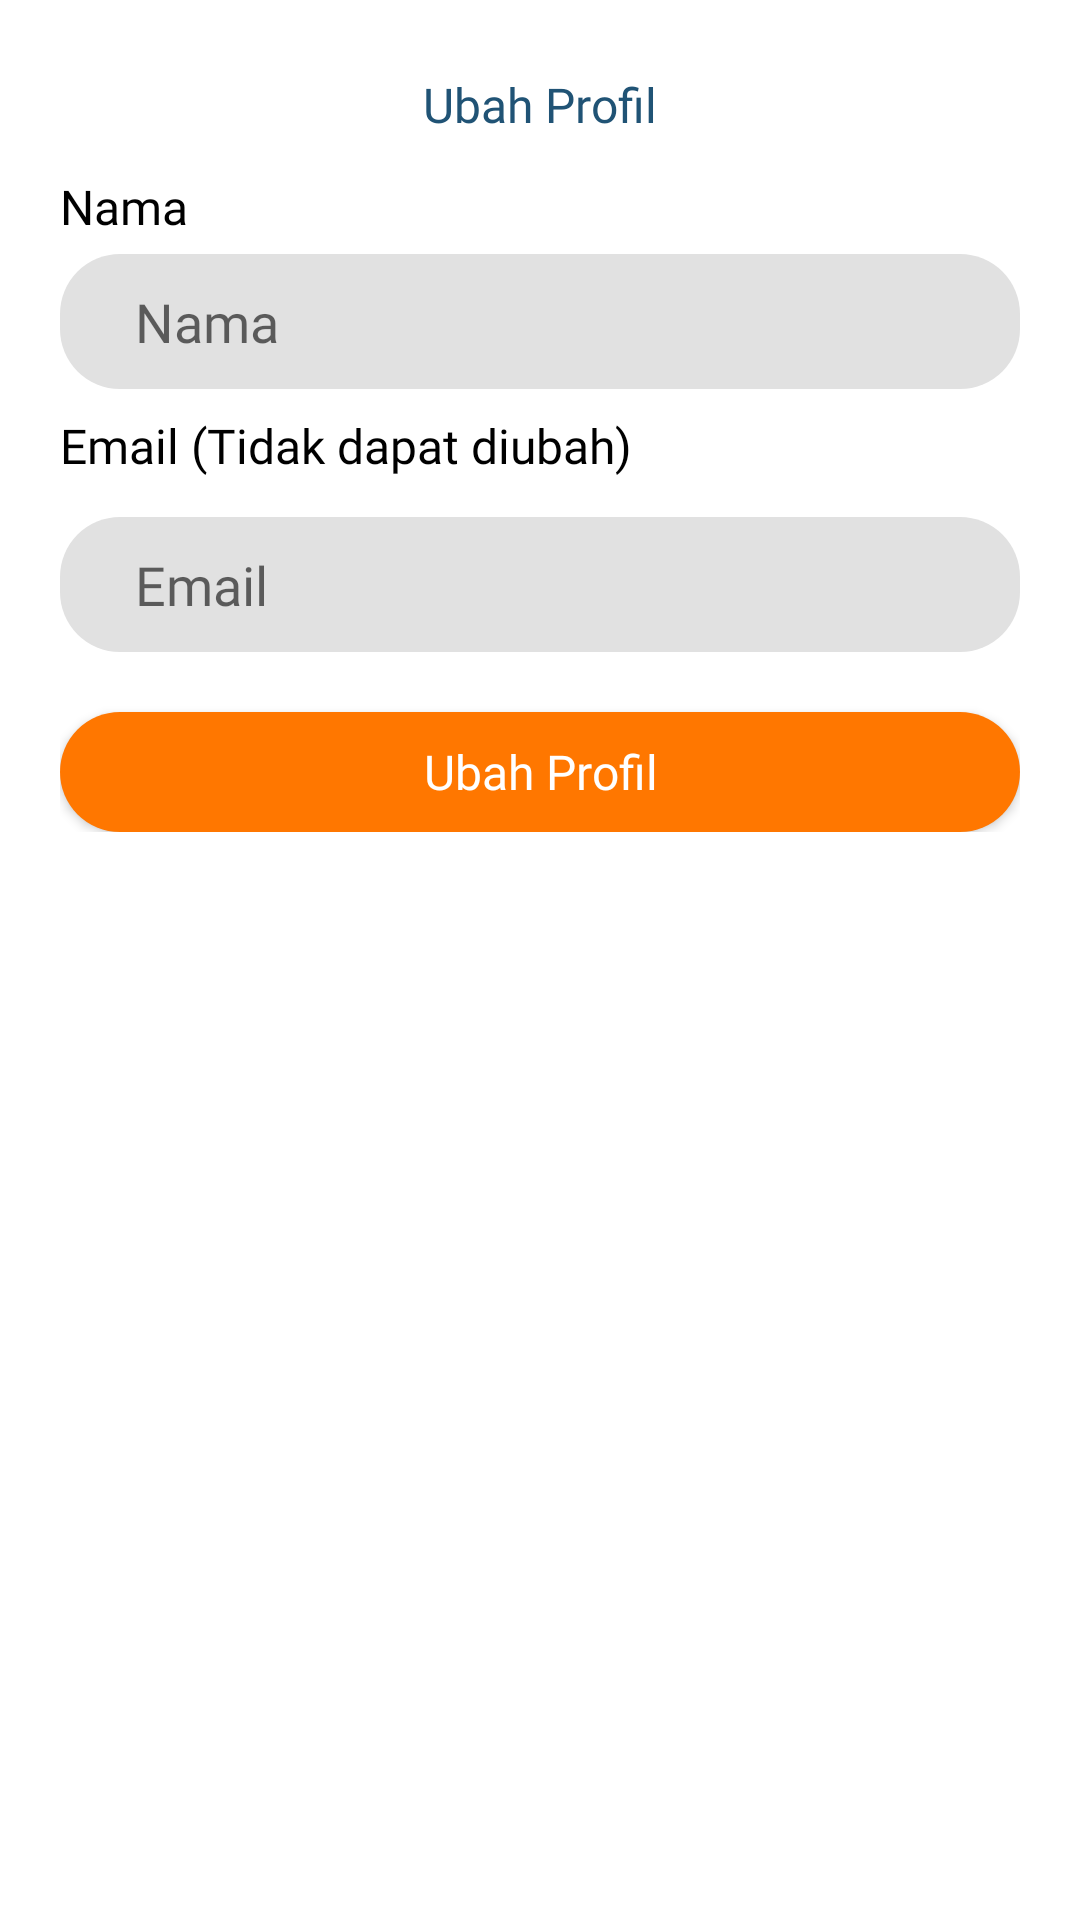

Layout XML and referenced resources for this Android screen:
<!-- AndroidManifest.xml: application theme Theme.TownWatchingSemeru -->
<!-- res/layout/fragment_update_profile.xml -->
<?xml version="1.0" encoding="utf-8"?>
<ScrollView xmlns:android="http://schemas.android.com/apk/res/android"
    xmlns:tools="http://schemas.android.com/tools"
    android:layout_width="match_parent"
    android:layout_height="match_parent"
    xmlns:app="http://schemas.android.com/apk/res-auto"
    tools:context=".presentation.update_profile.UpdateProfileFragment">

    <LinearLayout
        android:layout_width="match_parent"
        android:layout_height="wrap_content"
        android:padding="20dp"
        android:orientation="vertical">

        <RelativeLayout
            android:layout_width="match_parent"
            android:layout_height="wrap_content">
            <ImageView
                android:id="@+id/btn_back"
                android:layout_width="30dp"
                android:layout_height="30dp"
                android:src="@drawable/ic_baseline_arrow_back_24"
                android:backgroundTint="@color/brown_primary"
                android:contentDescription="@string/icon" />

            <TextView
                style="@style/TextViewSemeru.bold"
                android:layout_centerInParent="true"
                android:text="@string/ubah_profil"
                android:textColor="@color/blue_stw"
                android:textSize="16sp" />
        </RelativeLayout>

        <TextView
            style="@style/TextViewSemeru"
            android:layout_marginTop="8dp"
            android:text="@string/nama_"
            android:textSize="16sp"
            android:textColor="@color/black"
            />
        <EditText
            android:id="@+id/et_nama"
            style="@style/FormSemeru"
            android:hint="@string/nama_register"
            android:inputType="text"
            android:paddingHorizontal="25dp"
            android:layout_marginTop="5dp"
            android:autofillHints="emailAddress" />

        <TextView
            android:id="@+id/tv_alert_name"
            style="@style/TextViewSemeru"
            android:text="@string/password_minimal_6_karakter"
            android:textSize="14sp"
            android:textColor="@color/red"
            android:visibility="gone"
            />

        <TextView
            style="@style/TextViewSemeru"
            android:layout_marginTop="8dp"
            android:text="@string/email_tidak_dapat_diubah"
            android:textSize="16sp"
            android:textColor="@color/black"
            />

        <EditText
            android:id="@+id/et_email"
            style="@style/FormSemeru"
            android:hint="@string/email"
            android:inputType="none"
            android:paddingHorizontal="25dp"
            android:layout_marginTop="13dp"
            android:autofillHints="emailAddress"
            tools:ignore="TextFields" />

        <Button
            android:id="@+id/btn_update_profile"
            style="@style/ButtonSemeru"
            android:layout_marginTop="20dp"
            android:paddingHorizontal="25dp"
            android:textSize="16sp"
            android:layout_gravity="center_horizontal"
            android:text="@string/ubah_profil"/>
    </LinearLayout>

</ScrollView>
<!-- resources referenced by this layout -->
<resources>
  <color name="black">#FF000000</color>
  <color name="blue_stw">#205375</color>
  <color name="brown_primary">#FF7C00</color>
  <color name="red">#CF0A0A</color>
  <string name="email">Email</string>
  <string name="email_tidak_dapat_diubah">Email (Tidak dapat diubah)</string>
  <string name="icon">icon</string>
  <string name="nama_">Nama</string>
  <string name="nama_register">Nama</string>
  <string name="password_minimal_6_karakter">Password minimal 6 karakter</string>
  <string name="ubah_profil">Ubah Profil</string>
  <style name="ButtonSemeru">
          <item name="android:layout_width">match_parent</item>
          <item name="android:layout_height">40dp</item>
          <item name="android:background">@drawable/style_button_stw</item>
          <item name="android:fontFamily">@font/inter_semibold</item>
          <item name="android:textAllCaps">false</item>
          <item name="android:textColor">@color/white</item>
      </style>
  <style name="FormSemeru">
          <item name="android:layout_width">match_parent</item>
          <item name="android:layout_height">45dp</item>
          <item name="android:background">@drawable/style_box_rounded</item>
          <item name="android:fontFamily">@font/roboto_black</item>
      </style>
  <style name="TextViewSemeru">
          <item name="android:layout_width">wrap_content</item>
          <item name="android:layout_height">wrap_content</item>
          <item name="android:fontFamily">@font/inter_regular</item>
          <item name="android:textColor">@color/black</item>
      </style>
  <style name="TextViewSemeru.bold">
          <item name="android:fontFamily">@font/inter_semibold</item>
      </style>
  <style name="Theme.TownWatchingSemeru" parent="Theme.MaterialComponents.DayNight.NoActionBar">
          
          <item name="colorPrimary">@color/orange_stw</item>
          <item name="colorPrimaryVariant">@color/white</item>
          <item name="colorOnPrimary">@color/black</item>
          
          <item name="colorSecondary">@color/orange_stw</item>
          <item name="colorSecondaryVariant">@color/white</item>
          <item name="colorOnSecondary">@color/black</item>
          
          <item name="android:statusBarColor">@android:color/transparent</item>
          
          <item name="bottomSheetDialogTheme">@style/AppBottomSheetDialogTheme</item>
          
          <item name="android:windowTranslucentStatus">true</item>
          <item name="android:windowTranslucentNavigation">true</item>
      </style>
  <!-- drawable style_button_stw (drawable) -->
  <?xml version="1.0" encoding="utf-8"?>
  <shape xmlns:android="http://schemas.android.com/apk/res/android">
      <solid android:color="@color/orange_stw"/>
      <corners android:radius="20dp"/>
  </shape>
  <color name="white">#FFFFFFFF</color>
  <!-- drawable style_box_rounded (drawable) -->
  <?xml version="1.0" encoding="utf-8"?>
  <shape xmlns:android="http://schemas.android.com/apk/res/android">
      <corners android:radius="20dp"/>
      <solid android:color="@color/gray_stw"/>
  </shape>
  <color name="orange_stw">#ff7700</color>
  <style name="AppBottomSheetDialogTheme" parent="Theme.Design.Light.BottomSheetDialog">
          <item name="bottomSheetStyle">@style/AppModalStyle</item>
      </style>
  <color name="gray_stw">#E1E1E1</color>
  <style name="AppModalStyle" parent="Widget.Design.BottomSheet.Modal">
          <item name="android:background">@drawable/style_bottom_sheet</item>
      </style>
</resources>
